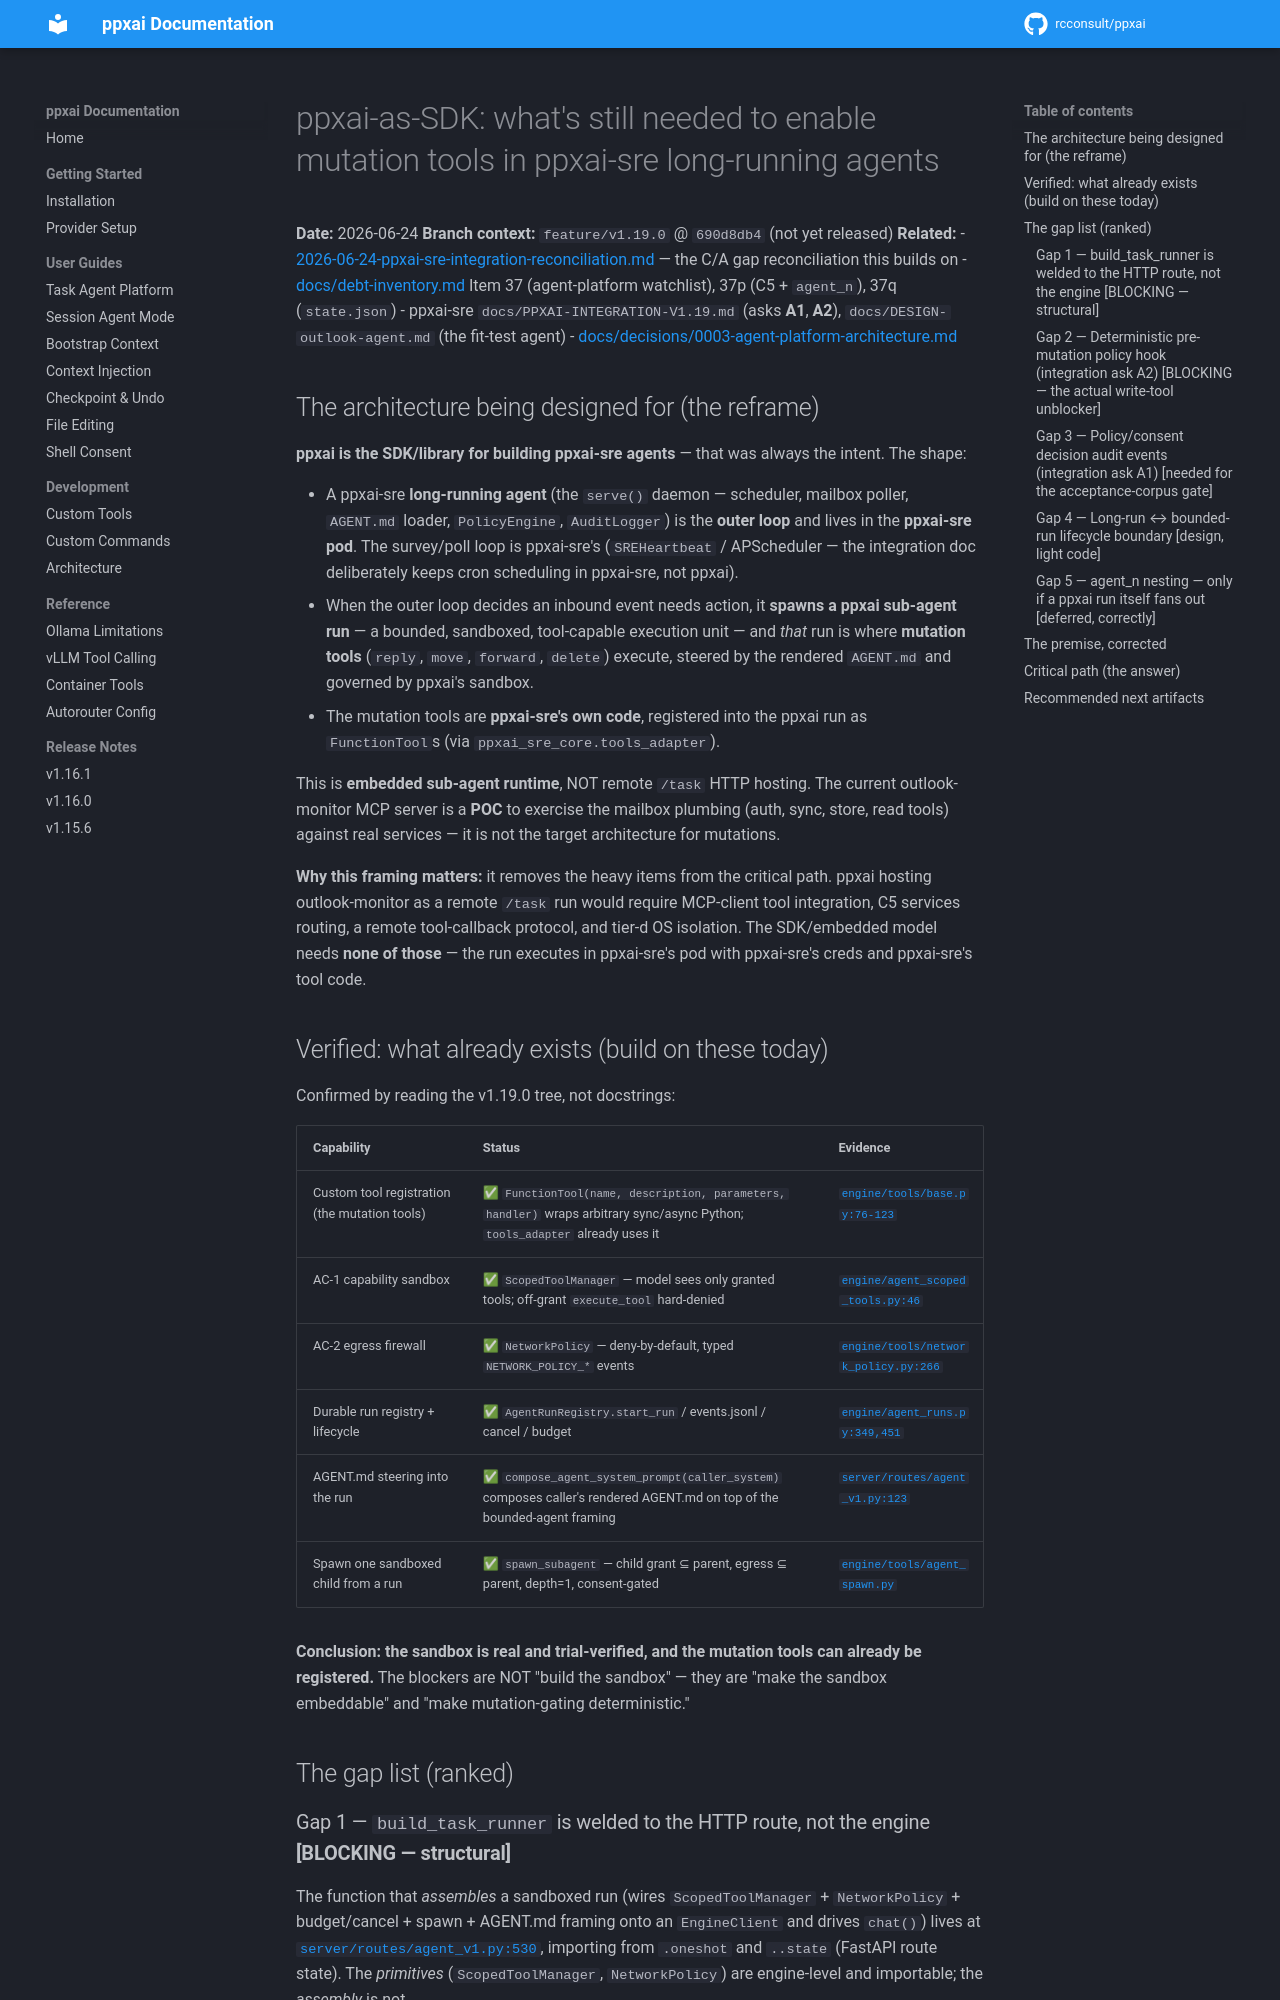

repository: rcconsult/ppxai · page: 1.19.4/research/2026-06-24-ppxai-sdk-mutation-tools-for-sre-agents/index.html · generator: mkdocs

# ppxai-as-SDK: what's still needed to enable mutation tools in ppxai-sre long-running agents

**Date:** 2026-06-24
**Branch context:** `feature/v1.19.0` @ `690d8db4` (not yet released)
**Related:**
- [2026-06-24-ppxai-sre-integration-reconciliation.md](2026-06-24-ppxai-sre-integration-reconciliation.md) — the C/A gap reconciliation this builds on
- [docs/debt-inventory.md](../debt-inventory.md) Item 37 (agent-platform watchlist), 37p (C5 + `agent_n`), 37q (`state.json`)
- ppxai-sre `docs/PPXAI-INTEGRATION-V1.19.md` (asks **A1**, **A2**), `docs/DESIGN-outlook-agent.md` (the fit-test agent)
- [docs/decisions/0003-agent-platform-architecture.md](../decisions/0003-agent-platform-architecture.md)

## The architecture being designed for (the reframe)

**ppxai is the SDK/library for building ppxai-sre agents** — that was always the
intent. The shape:

- A ppxai-sre **long-running agent** (the `serve()` daemon — scheduler, mailbox
  poller, `AGENT.md` loader, `PolicyEngine`, `AuditLogger`) is the **outer loop**
  and lives in the **ppxai-sre pod**. The survey/poll loop is ppxai-sre's
  (`SREHeartbeat` / APScheduler — the integration doc deliberately keeps cron
  scheduling in ppxai-sre, not ppxai).
- When the outer loop decides an inbound event needs action, it **spawns a ppxai
  sub-agent run** — a bounded, sandboxed, tool-capable execution unit — and *that*
  run is where **mutation tools** (`reply`, `move`, `forward`, `delete`) execute,
  steered by the rendered `AGENT.md` and governed by ppxai's sandbox.
- The mutation tools are **ppxai-sre's own code**, registered into the ppxai run
  as `FunctionTool`s (via `ppxai_sre_core.tools_adapter`).

This is **embedded sub-agent runtime**, NOT remote `/task` HTTP hosting. The
current outlook-monitor MCP server is a **POC** to exercise the mailbox plumbing
(auth, sync, store, read tools) against real services — it is not the target
architecture for mutations.

**Why this framing matters:** it removes the heavy items from the critical path.
ppxai hosting outlook-monitor as a remote `/task` run would require MCP-client
tool integration, C5 services routing, a remote tool-callback protocol, and
tier-d OS isolation. The SDK/embedded model needs **none of those** — the run
executes in ppxai-sre's pod with ppxai-sre's creds and ppxai-sre's tool code.

## Verified: what already exists (build on these today)

Confirmed by reading the v1.19.0 tree, not docstrings:

| Capability | Status | Evidence |
|---|---|---|
| Custom tool registration (the mutation tools) | ✅ `FunctionTool(name, description, parameters, handler)` wraps arbitrary sync/async Python; `tools_adapter` already uses it | [`engine/tools/base.py:76-123`](../../ppxai/engine/tools/base.py) |
| AC-1 capability sandbox | ✅ `ScopedToolManager` — model sees only granted tools; off-grant `execute_tool` hard-denied | [`engine/agent_scoped_tools.py:46`](../../ppxai/engine/agent_scoped_tools.py) |
| AC-2 egress firewall | ✅ `NetworkPolicy` — deny-by-default, typed `NETWORK_POLICY_*` events | [`engine/tools/network_policy.py:266`](../../ppxai/engine/tools/network_policy.py) |
| Durable run registry + lifecycle | ✅ `AgentRunRegistry.start_run` / events.jsonl / cancel / budget | [`engine/agent_runs.py:349,451`](../../ppxai/engine/agent_runs.py) |
| AGENT.md steering into the run | ✅ `compose_agent_system_prompt(caller_system)` composes caller's rendered AGENT.md on top of the bounded-agent framing | [`server/routes/agent_v1.py:123`](../../ppxai/server/routes/agent_v1.py) |
| Spawn one sandboxed child from a run | ✅ `spawn_subagent` — child grant ⊆ parent, egress ⊆ parent, depth=1, consent-gated | [`engine/tools/agent_spawn.py`](../../ppxai/engine/tools/agent_spawn.py) |

**Conclusion: the sandbox is real and trial-verified, and the mutation tools can
already be registered.** The blockers are NOT "build the sandbox" — they are
"make the sandbox embeddable" and "make mutation-gating deterministic."

## The gap list (ranked)
